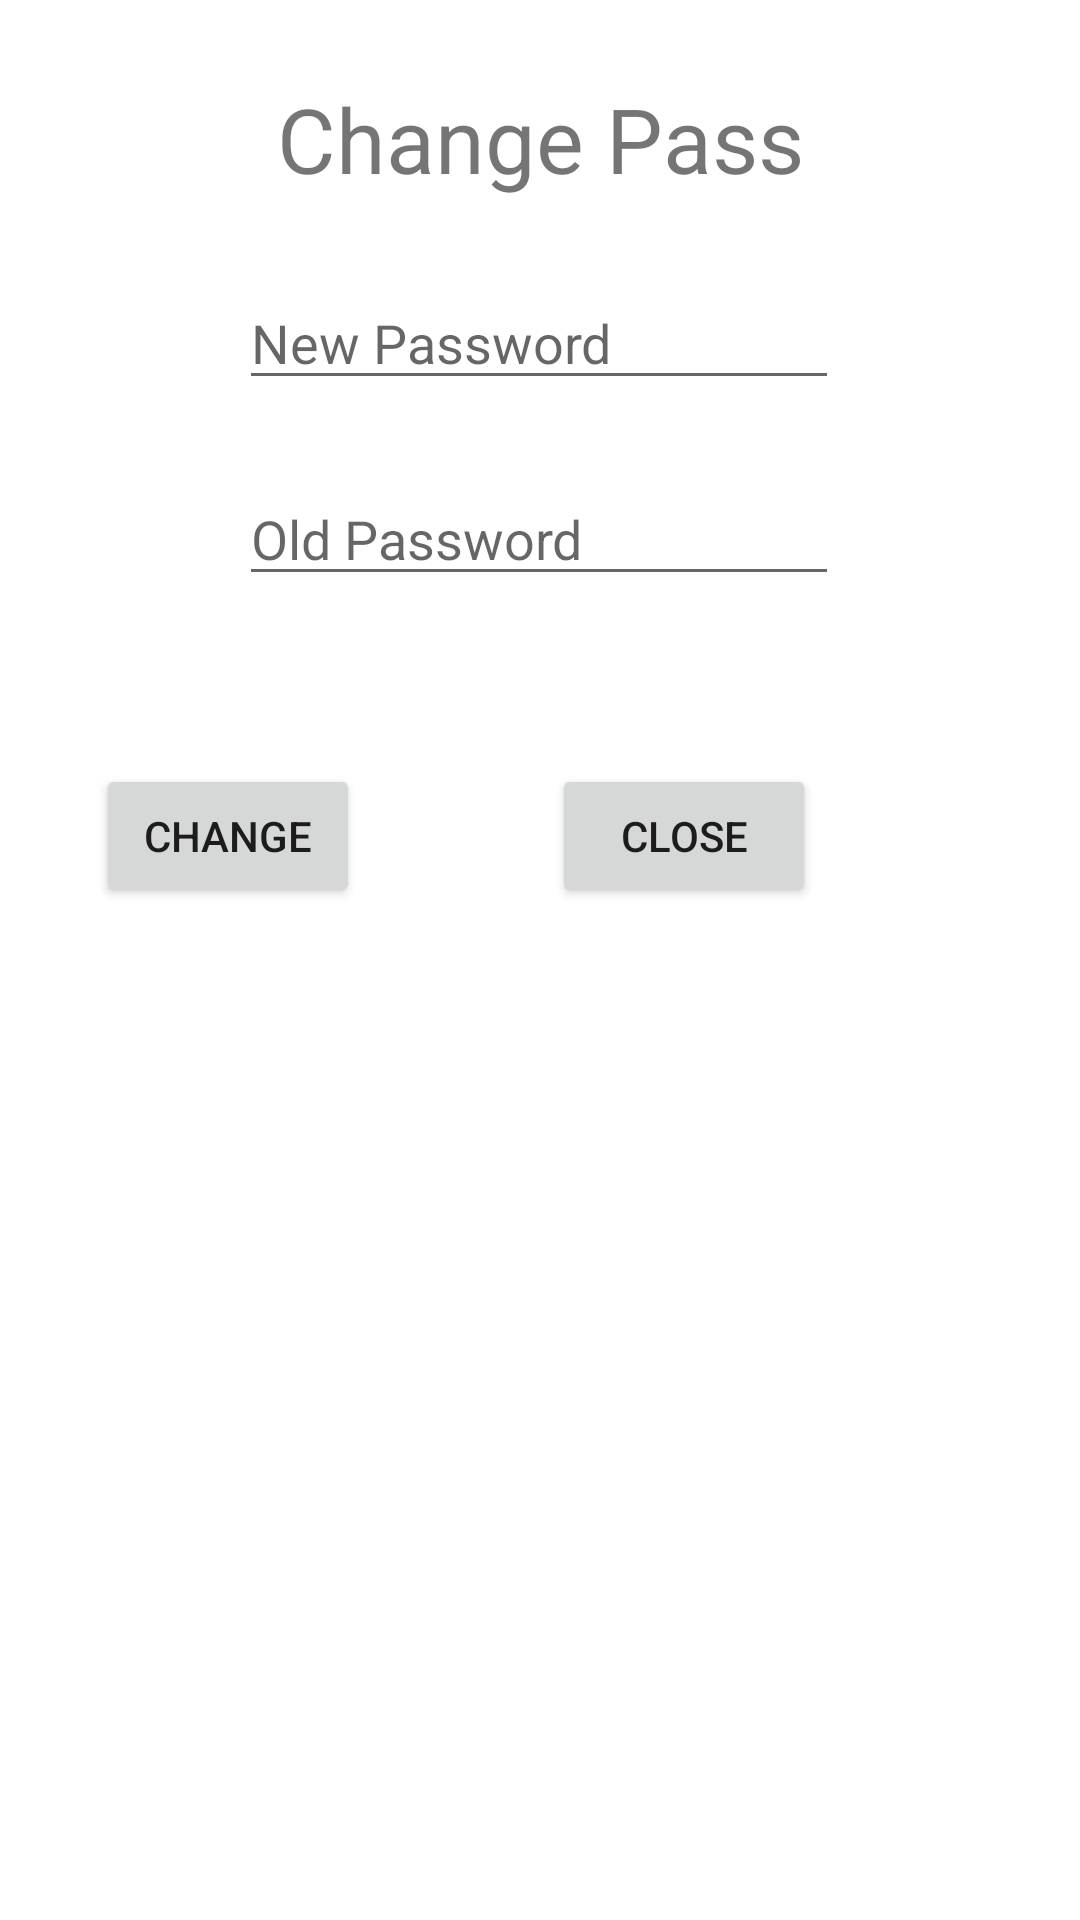

Layout XML and referenced resources for this Android screen:
<!-- AndroidManifest.xml: application theme Theme.Ptale -->
<!-- res/layout/activity_change_password.xml -->
<?xml version="1.0" encoding="utf-8"?>
<androidx.constraintlayout.widget.ConstraintLayout xmlns:android="http://schemas.android.com/apk/res/android"
    xmlns:app="http://schemas.android.com/apk/res-auto"
    xmlns:tools="http://schemas.android.com/tools"
    android:layout_width="match_parent"
    android:layout_height="match_parent"
    tools:context=".ChangePasswordActivity">


    <Button
        android:id="@+id/btn_change_password"
        android:layout_width="wrap_content"
        android:layout_height="wrap_content"
        android:layout_marginTop="56dp"
        android:layout_marginEnd="64dp"
        android:text="Change"
        app:layout_constraintEnd_toStartOf="@+id/btn_close"
        app:layout_constraintTop_toBottomOf="@+id/change_oldPassword" />

    <Button
        android:id="@+id/btn_close"
        android:layout_width="wrap_content"
        android:layout_height="wrap_content"
        android:layout_marginTop="56dp"
        android:layout_marginEnd="88dp"
        android:text="Close"
        app:layout_constraintEnd_toEndOf="parent"
        app:layout_constraintTop_toBottomOf="@+id/change_oldPassword"
        tools:ignore="MissingConstraints" />

    <TextView
        android:id="@+id/textView8"
        android:layout_width="wrap_content"
        android:layout_height="wrap_content"
        android:text="Change Pass"
        android:textSize="30sp"
        app:layout_constraintBottom_toTopOf="@+id/change_newPassword"
        app:layout_constraintEnd_toEndOf="parent"
        app:layout_constraintStart_toStartOf="parent"
        app:layout_constraintTop_toTopOf="parent" />
    <EditText
        android:id="@+id/change_newPassword"
        android:layout_width="200dp"
        android:inputType="textPassword"
        android:layout_height="wrap_content"
        android:layout_marginTop="92dp"
        android:hint="New Password"
        app:layout_constraintEnd_toEndOf="parent"
        app:layout_constraintHorizontal_bias="0.497"
        app:layout_constraintStart_toStartOf="parent"
        app:layout_constraintTop_toTopOf="parent" />

    <EditText
        android:id="@+id/change_oldPassword"
        android:layout_width="200dp"
        android:inputType="textPassword"
        android:layout_height="wrap_content"
        android:layout_marginTop="24dp"
        android:hint="Old Password"
        app:layout_constraintEnd_toEndOf="parent"
        app:layout_constraintHorizontal_bias="0.498"
        app:layout_constraintStart_toStartOf="parent"
        app:layout_constraintTop_toBottomOf="@+id/change_newPassword"
        />


</androidx.constraintlayout.widget.ConstraintLayout>
<!-- resources referenced by this layout -->
<resources>
  <style name="Theme.Ptale" parent="Theme.MaterialComponents.DayNight.NoActionBar">
          
          <item name="colorPrimary">@color/dark_green_btn</item>
          <item name="colorPrimaryVariant">@color/purple_700</item>
          <item name="colorOnPrimary">@color/litGreen</item>
          
          <item name="colorSecondary">@color/teal_200</item>
          <item name="colorSecondaryVariant">@color/teal_700</item>
          <item name="colorOnSecondary">@color/black</item>
          
          <item name="android:statusBarColor">?attr/colorPrimaryVariant</item>
          
      </style>
  <color name="dark_green_btn">#006100</color>
  <color name="purple_700">#FF3700B3</color>
  <color name="litGreen">#a1ffa1</color>
  <color name="teal_200">#FF03DAC5</color>
  <color name="teal_700">#FF018786</color>
  <color name="black">#FF000000</color>
</resources>
